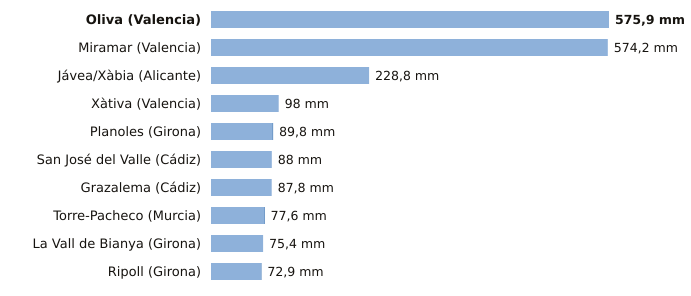

The file beside this chart, header and first rows:
estacion, provincia, indicativo, mm_6_dias_anteriores, mm_hoy, mm_7_dias, horas_de_hoy
Oliva, Valencia, 8058X, 575.9, 0.0, 575.9, 1
Miramar, Valencia, 8058Y, 574.2, 0.0, 574.2, 1
Jávea/Xàbia, Alicante, 8050X, 228.8, 0.0, 228.8, 1
Xàtiva, Valencia, 8293X, 98.0, 0.0, 98.0, 1
Planoles, Girona, 0320I, 89.0, 0.8, 89.8, 1
San José del Valle, Cádiz, 5950X, 88.0, 0.0, 88.0, 1
Grazalema, Cádiz, 5911A, 87.8, 0.0, 87.8, 1
Torre-Pacheco, Murcia, 7026X, 76.8, 0.8, 77.6, 1
La Vall de Bianya, Girona, 0394X, 75.4, 0.0, 75.4, 1
Ripoll, Girona, 0324A, 72.3, 0.6, 72.9, 1
